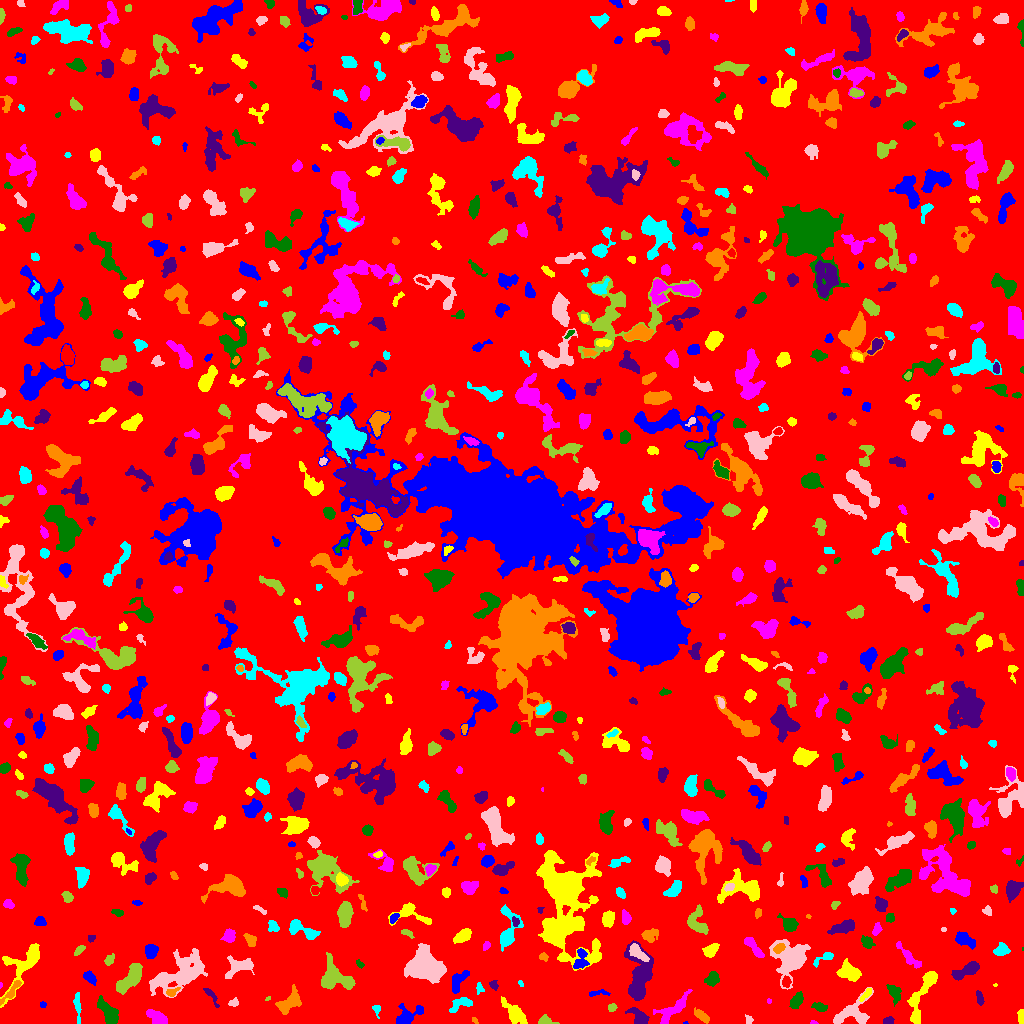

Data behind this chart, as committed beside it:
ID, X, Y, A, B, theta, total_flux, mu_max, mu_median, mu_mean, R_fwhm, R_e, R10, R90, x_start, x_end, y_start, y_end, area, greylevel
0, 518.3, 515.1, 301.1, 297.5, -1.151, 1356774, 15.0, 1.0, 1.652, 13.9, 232.3, 88.43, 381.9, 0, 1023, 0, 1023, 821404, 1.652
1, 685.6, 0.6, 1.271, 0.6846, 0.1368, 40.0, 6.0, 2.5, 2.857, 1.493, 1.128, 0.0, 1.693, 683, 688, 0, 2, 14, 7.857
2, 1021, 7.284, 3.638, 1.427, -1.539, 155.0, 4.0, 2.0, 1.782, 4.107, 2.764, 0.9772, 4.26, 1017, 1023, 0, 14, 87, 6.782
3, 813.8, 0.7647, 1.723, 0.8065, -0.1602, 34.0, 3.0, 1.0, 1.259, 1.871, 1.382, 0.5642, 2.257, 810, 818, 0, 3, 27, 6.259
4, 109, 10.35, 7.059, 3.306, -0.9801, 2296, 16.0, 6.0, 6.773, 6.283, 5.67, 2.185, 9.167, 97, 118, 0, 28, 339, 8.773
5, 889.2, 2.5, 2.183, 1.685, 0.1976, 178.0, 6.0, 2.0, 2.342, 3.141, 2.326, 0.9772, 3.742, 883, 894, 0, 7, 76, 7.342
6, 473.9, 3.364, 1.538, 1.01, -0.5709, 44.0, 4.0, 1.0, 1.222, 2.034, 1.382, 0.5642, 2.394, 472, 478, 0, 6, 36, 6.222
7, 377, 13.96, 2.754, 1.62, -1.38, 76.0, 3.0, 1.0, 1.07, 2.394, 2.185, 0.7979, 3.7, 372, 380, 5, 18, 71, 6.07
8, 748.7, 3.898, 2.444, 1.844, -1.298, 98.0, 3.0, 2.0, 1.633, 3.385, 2.646, 0.9772, 3.909, 745, 753, 0, 9, 60, 5.633
9, 545.1, 2.719, 3.995, 2.069, -0.1379, 563.0, 11.0, 5.0, 4.939, 3.827, 3.192, 1.262, 5.109, 538, 559, 0, 9, 114, 11.94
10, 548.2, 20.41, 7.997, 5.18, -0.9673, 2375, 10.0, 4.0, 4.464, 8.349, 7.334, 2.877, 11.52, 536, 561, 0, 36, 532, 7.464
11, 406.5, 6.713, 7.624, 4.007, 0.5608, 1065, 11.0, 3.0, 3.458, 4.068, 5.015, 1.784, 8.463, 396, 423, 0, 20, 308, 7.458
12, 920.8, 26.28, 17.35, 4.045, 1.2, 1443, 8.0, 3.0, 2.682, 6.155, 7.181, 2.585, 11.23, 907, 937, 0, 52, 538, 6.682
13, 157.7, 4.969, 5.199, 2.863, -0.5384, 1132, 12.0, 4.0, 4.943, 5.109, 4.37, 1.784, 7.225, 146, 167, 0, 14, 229, 8.943
14, 796.9, 23.32, 3.906, 2.307, 1.019, 611.0, 9.0, 3.0, 3.552, 4.068, 3.742, 1.493, 6.129, 789, 803, 15, 32, 172, 8.552
15, 639.3, 6.293, 5.602, 2.999, -0.7306, 726.0, 7.0, 3.0, 3.241, 5.232, 4.583, 1.784, 7.334, 625, 649, 0, 16, 224, 7.241
16, 702.1, 7.289, 4.521, 1.864, -0.7169, 367.0, 6.0, 2.0, 2.566, 4.687, 3.568, 1.382, 5.726, 694, 709, 0, 16, 143, 6.566
17, 460.9, 19.78, 6.254, 2.832, 0.431, 623.0, 7.0, 3.0, 3.069, 4.687, 4.442, 1.784, 7.047, 449, 472, 11, 26, 203, 7.069
18, 851.8, 9.429, 10.66, 6.471, 0.4077, 1296, 8.0, 2.0, 2.683, 6.18, 6.555, 2.459, 10.57, 833, 873, 0, 36, 483, 6.683
19, 611.7, 15.75, 2.231, 1.916, 0.3488, 115.0, 3.0, 2.0, 1.716, 3.613, 2.706, 0.9772, 4.068, 608, 617, 12, 20, 67, 5.716
20, 956.8, 16.81, 8.893, 3.811, -0.8345, 2812, 14.0, 4.0, 4.986, 7.506, 6.794, 2.585, 10.98, 944, 974, 0, 34, 564, 8.986
21, 42.45, 18.6, 1.466, 1.299, 0.0652, 40.0, 2.0, 1.0, 1.0, 2.985, 1.693, 0.5642, 2.706, 40, 46, 16, 22, 40, 6.0
22, 514.6, 10.59, 6.724, 3.122, -0.8186, 1211, 11.0, 3.0, 3.572, 4.618, 5.046, 1.871, 8.813, 501, 527, 0, 27, 339, 7.572
23, 768.9, 22.48, 1.311, 1.088, -1.352, 54.0, 5.0, 2.0, 2.16, 1.693, 1.493, 0.5642, 2.394, 767, 771, 20, 25, 25, 7.16
24, 819.5, 16.49, 3.917, 2.056, -0.2579, 570.0, 8.0, 5.0, 4.872, 5.441, 3.742, 1.493, 5.528, 811, 827, 12, 21, 117, 7.872
25, 211.2, 28.06, 6.187, 1.637, -0.9708, 265.0, 6.0, 2.0, 2.325, 3.742, 3.29, 1.128, 5.202, 203, 219, 16, 35, 114, 6.325
26, 289.7, 21.18, 6.845, 3.731, 0.699, 1034, 8.0, 3.0, 2.98, 6.383, 5.698, 2.185, 8.921, 275, 301, 9, 39, 347, 6.98
27, 77.49, 17.36, 7.879, 1.454, -1.505, 295.0, 5.0, 2.0, 1.928, 3.338, 3.909, 1.382, 6.103, 73, 81, 0, 31, 153, 5.928
28, 233.5, 20.5, 2.43, 1.678, 0.07426, 117.0, 3.0, 2.0, 1.625, 3.523, 2.523, 0.9772, 3.949, 228, 238, 17, 26, 72, 6.625
29, 267.7, 24.88, 1.505, 0.8654, 0.5236, 49.0, 5.0, 2.0, 2.13, 1.596, 1.382, 0.0, 2.326, 265, 270, 23, 27, 23, 7.13
30, 747, 35.57, 3.262, 1.523, 0.8532, 148.0, 4.0, 2.0, 2.027, 4.146, 2.764, 1.128, 4.184, 742, 751, 30, 42, 73, 6.027
31, 596.9, 30.15, 5.916, 1.467, 0.1037, 133.0, 4.0, 1.0, 1.385, 3.192, 2.877, 0.9772, 4.82, 589, 610, 27, 34, 96, 5.385
32, 866.6, 29.72, 4.284, 1.467, 0.819, 185.0, 4.0, 2.0, 2.079, 4.26, 2.932, 1.128, 4.652, 859, 871, 22, 35, 89, 8.079
33, 672.4, 13.68, 11.05, 3.605, 0.7219, 1339, 9.0, 3.0, 3.478, 5.585, 6.283, 2.326, 9.901, 653, 692, 0, 34, 385, 6.478
34, 894.3, 31.26, 4.626, 2.787, -1.191, 438.0, 7.0, 2.0, 2.368, 3.742, 3.868, 1.493, 6.58, 886, 901, 17, 39, 185, 6.368
35, 979.6, 25.55, 3.881, 1.621, -1.321, 213.0, 4.0, 2.0, 2.266, 4.787, 3.241, 1.262, 4.754, 976, 984, 18, 33, 94, 6.266
36, 171.9, 31.11, 3.341, 1.887, 0.4254, 250.0, 6.0, 3.0, 2.907, 3.909, 2.932, 1.128, 4.618, 166, 180, 27, 36, 86, 8.907
37, 479.8, 35.05, 2.749, 1.82, -1.365, 149.0, 5.0, 2.0, 2.129, 2.821, 2.646, 0.9772, 4.107, 476, 484, 29, 41, 70, 8.129
38, 182.1, 50.27, 15.06, 7.053, 0.4736, 5236, 15.0, 4.0, 4.537, 6.864, 10.11, 3.478, 16.68, 149, 207, 26, 75, 1154, 7.537
39, 335.3, 46.61, 9.289, 6.727, -0.6076, 2310, 8.0, 4.0, 3.949, 10.34, 7.919, 3.141, 11.98, 321, 355, 34, 71, 585, 7.949
40, 786.2, 41.36, 2.582, 1.866, 1.488, 208.0, 5.0, 2.0, 2.311, 3.432, 2.706, 1.128, 4.297, 782, 791, 36, 48, 90, 9.311
41, 89.99, 45.67, 3.435, 2.097, -0.7347, 413.0, 7.0, 3.0, 3.129, 4.068, 3.338, 1.262, 5.352, 83, 96, 38, 53, 132, 8.129
42, 995.1, 38.37, 1.058, 0.7033, 0.08214, 30.0, 5.0, 2.0, 2.0, 1.262, 0.9772, 0.0, 1.693, 993, 997, 37, 40, 15, 8.0
43, 0.6364, 38.11, 1.354, 0.706, 1.506, 44.0, 6.0, 2.0, 2.588, 1.596, 1.128, 0.0, 1.871, 0, 2, 35, 41, 17, 7.588
44, 712.2, 44.71, 3.181, 2.689, 0.8863, 717.0, 11.0, 4.0, 4.243, 4.107, 3.613, 1.382, 5.971, 704, 719, 37, 52, 169, 9.243
45, 493.6, 38.67, 2.444, 2.07, -1.081, 123.0, 3.0, 2.0, 1.708, 3.7, 2.821, 1.128, 4.26, 489, 498, 33, 43, 72, 7.708
46, 10.72, 31.31, 7.903, 1.797, 0.8699, 423.0, 5.0, 2.0, 2.548, 4.918, 4.146, 1.596, 6.383, 0, 21, 18, 43, 166, 8.548
47, 520.6, 39.78, 1.854, 1.111, -1.074, 89.0, 6.0, 2.5, 2.781, 2.257, 1.784, 0.5642, 2.821, 518, 523, 37, 43, 32, 6.781
48, 239.3, 57.03, 7.559, 4.089, 0.2741, 744.0, 5.0, 2.0, 2.214, 6.507, 5.557, 2.185, 8.74, 225, 254, 45, 68, 336, 6.214
49, 130.4, 45.2, 9.255, 3.29, 0.8888, 1955, 9.0, 4.0, 4.364, 8.406, 6.652, 2.706, 10.05, 116, 142, 29, 60, 448, 8.364
50, 381.8, 56.83, 5.129, 3.026, -1.105, 1085, 8.0, 4.0, 4.064, 6.979, 5.078, 2.034, 7.777, 374, 390, 48, 68, 267, 8.064
51, 458, 41.65, 6.8, 2.873, 1.014, 667.0, 6.0, 3.0, 2.875, 6.383, 4.787, 1.954, 7.527, 452, 469, 30, 53, 232, 6.875
52, 849.1, 51.44, 5.401, 3.6, -0.441, 1074, 8.0, 3.0, 3.335, 6.676, 5.323, 2.185, 8.519, 836, 861, 42, 65, 322, 7.335
53, 908.3, 67.19, 8.653, 1.967, -0.8305, 573.0, 6.0, 2.0, 2.558, 5.698, 4.478, 1.784, 7.092, 896, 921, 55, 82, 224, 8.558
54, 359.7, 59.67, 2.466, 1.44, -0.8901, 95.0, 3.0, 2.0, 1.792, 3.141, 2.326, 0.9772, 3.656, 356, 364, 55, 64, 53, 5.792
55, 965.4, 52.03, 7.616, 2.495, 0.4386, 653.0, 7.0, 2.0, 2.244, 4.72, 4.918, 1.954, 7.797, 951, 979, 43, 62, 291, 7.244
56, 543.3, 66.74, 2.147, 1.7, -0.6212, 186.0, 7.0, 3.0, 2.818, 2.394, 2.326, 0.7979, 3.827, 539, 548, 62, 71, 66, 6.818
57, 825, 65.68, 5.918, 1.999, 0.4824, 347.0, 6.0, 2.0, 2.649, 4.478, 3.338, 1.262, 5.293, 813, 833, 56, 71, 131, 6.649
58, 637.9, 71.21, 5.942, 2.338, -0.7546, 720.0, 8.0, 3.0, 3.547, 5.614, 4.442, 1.693, 6.91, 629, 649, 62, 80, 203, 12.55
59, 108.9, 63.16, 2.82, 1.832, 0.9329, 118.0, 4.0, 1.0, 1.269, 3.038, 2.646, 0.7979, 4.478, 104, 114, 58, 70, 93, 6.269
... 809 more rows
